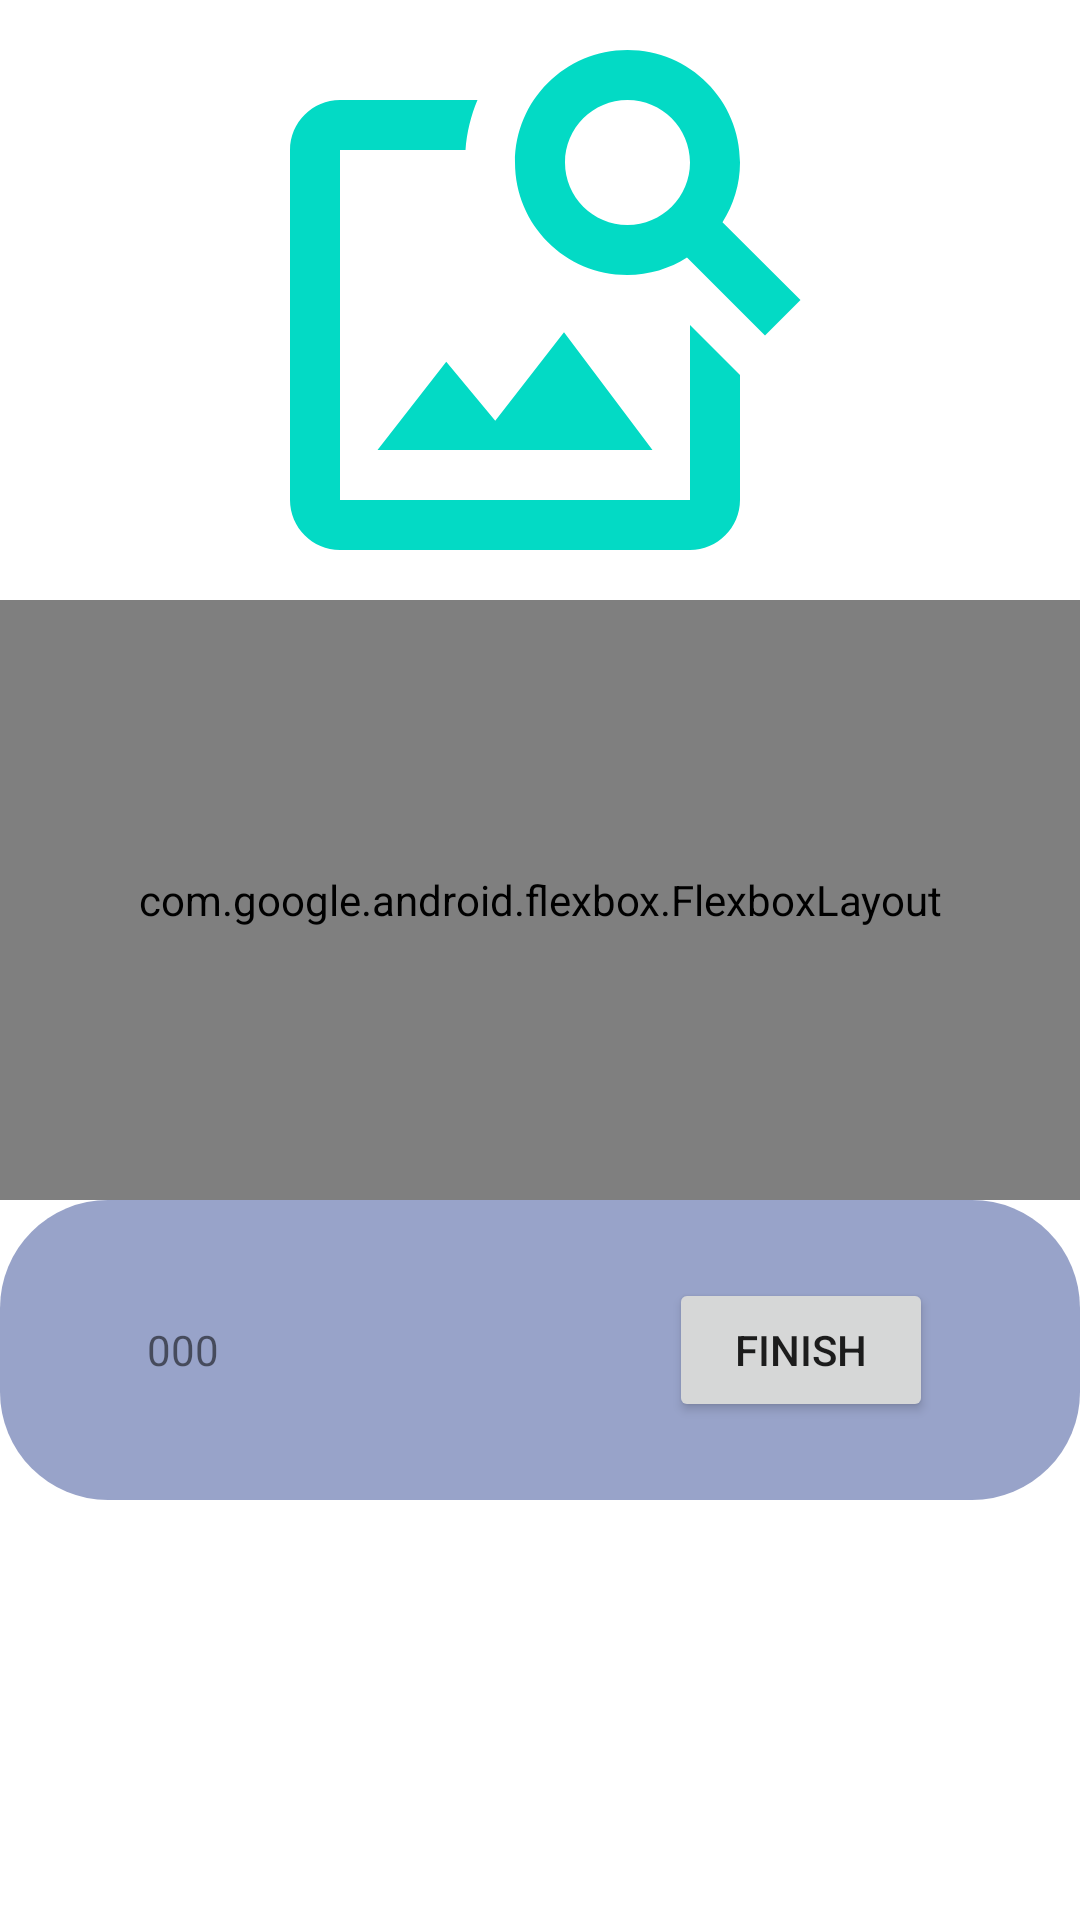

Produce the Android XML layout that renders to this screen, including the resource entries it uses.
<!-- AndroidManifest.xml: application theme Theme.Picstrainning -->
<!-- res/layout/activity_game.xml -->
<?xml version="1.0" encoding="utf-8"?>
<LinearLayout xmlns:android="http://schemas.android.com/apk/res/android"
    xmlns:app="http://schemas.android.com/apk/res-auto"
    xmlns:tools="http://schemas.android.com/tools"
    android:layout_width="match_parent"
    android:layout_height="match_parent"
    android:layout_margin="25dp"
    android:gravity="start"
    android:orientation="vertical"
    tools:context=".GameActivity">

    <ImageView
        android:id="@+id/game_current_image"
        android:layout_width="match_parent"
        android:layout_height="200dp"
        app:srcCompat="@drawable/ic_baseline_image_search_24" />

    <com.google.android.flexbox.FlexboxLayout
        android:id="@+id/choices_container"
        android:layout_width="match_parent"
        android:layout_height="200dp"
        app:flexWrap="wrap"
        app:justifyContent="flex_start">
    </com.google.android.flexbox.FlexboxLayout>

    <LinearLayout
        android:layout_width="match_parent"
        android:layout_height="100dp"
        android:orientation="horizontal"
        android:gravity="center"
        android:background="@drawable/rounded_background">

        <ImageView
            android:layout_width="wrap_content"
            android:layout_height="wrap_content"
            app:srcCompat="@drawable/ic_baseline_timer_24" />

        <TextView
            android:id="@+id/time_remaining"
            android:layout_width="wrap_content"
            android:layout_height="wrap_content"
            android:text="000"
            android:layout_marginRight="150dp"/>

        <Button
            android:id="@+id/finish_game"
            android:layout_width="wrap_content"
            android:layout_height="wrap_content"
            android:text="Finish"/>

    </LinearLayout>

</LinearLayout>
<!-- resources referenced by this layout -->
<resources>
  <!-- drawable ic_baseline_image_search_24 (drawable) -->
  <vector android:height="24dp" android:tint="@color/teal_200"
      android:viewportHeight="24" android:viewportWidth="24"
      android:width="24dp" xmlns:android="http://schemas.android.com/apk/res/android">
      <path android:fillColor="@android:color/black" android:pathData="M18,13v7L4,20L4,6h5.02c0.05,-0.71 0.22,-1.38 0.48,-2L4,4c-1.1,0 -2,0.9 -2,2v14c0,1.1 0.9,2 2,2h14c1.1,0 2,-0.9 2,-2v-5l-2,-2zM16.5,18h-11l2.75,-3.53 1.96,2.36 2.75,-3.54zM19.3,8.89c0.44,-0.7 0.7,-1.51 0.7,-2.39C20,4.01 17.99,2 15.5,2S11,4.01 11,6.5s2.01,4.5 4.49,4.5c0.88,0 1.7,-0.26 2.39,-0.7L21,13.42 22.42,12 19.3,8.89zM15.5,9C14.12,9 13,7.88 13,6.5S14.12,4 15.5,4 18,5.12 18,6.5 16.88,9 15.5,9z"/>
  </vector>
  <!-- drawable rounded_background (drawable) -->
  <?xml version="1.0" encoding="utf-8"?>
  <shape xmlns:android="http://schemas.android.com/apk/res/android">
      <corners android:radius="36dp" />
      <solid android:color="#98a3c9" />
  </shape>
  <style name="Theme.Picstrainning" parent="Theme.MaterialComponents.DayNight.DarkActionBar">
          
          <item name="colorPrimary">@color/purple_500</item>
          <item name="colorPrimaryVariant">@color/purple_700</item>
          <item name="colorOnPrimary">@color/white</item>
          
          <item name="colorSecondary">@color/teal_200</item>
          <item name="colorSecondaryVariant">@color/teal_700</item>
          <item name="colorOnSecondary">@color/black</item>
          
          <item name="android:statusBarColor" tools:targetApi="l">?attr/colorPrimaryVariant</item>
          
      </style>
  <color name="teal_200">#FF03DAC5</color>
  <color name="purple_500">#FF6200EE</color>
  <color name="purple_700">#FF3700B3</color>
  <color name="white">#FFFFFFFF</color>
  <color name="teal_700">#FF018786</color>
  <color name="black">#FF000000</color>
</resources>
